Photos from the image-classification dataset "classifier_dataset" in the GitHub repository sarfrazkhan66003/-OralScan-AI-Oral-Cancer-Detection-System. Its 4 classes are: cancer, leukoplakia, leukoplakia-like, normal.

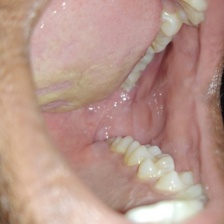
Label: normal

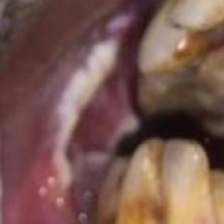
Label: leukoplakia

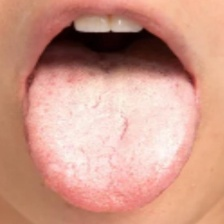
Label: normal

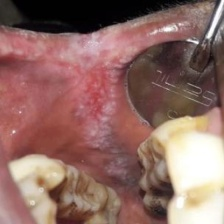
Label: leukoplakia

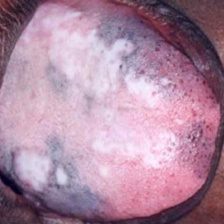
Label: cancer

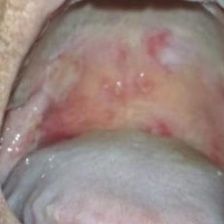
Label: leukoplakia-like
